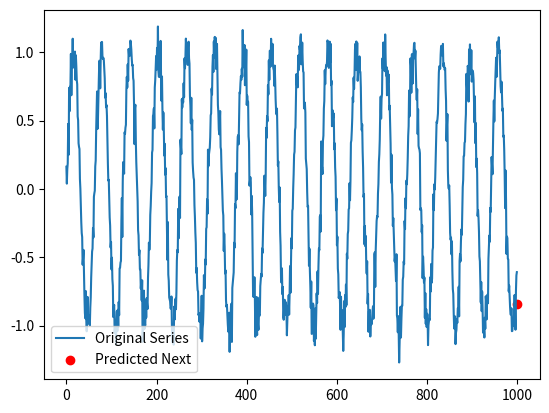

This figure's Python source:
import numpy as np
import matplotlib.pyplot as plt

np.random.seed(1)
t = np.arange(0, 100, 0.1)
data = np.sin(t) + 0.1 * np.random.randn(len(t))

time_steps = 10
predicted_value = np.mean(data[-time_steps:])

print("Predicted next value:", predicted_value)

plt.plot(data, label='Original Series')
plt.scatter(len(data), predicted_value, color='red', label='Predicted Next')
plt.legend()
plt.show()

# ---------------- Viva one-line explanation ----------------
# Simulates LSTM next-step prediction with moving average to demonstrate prediction logic.
